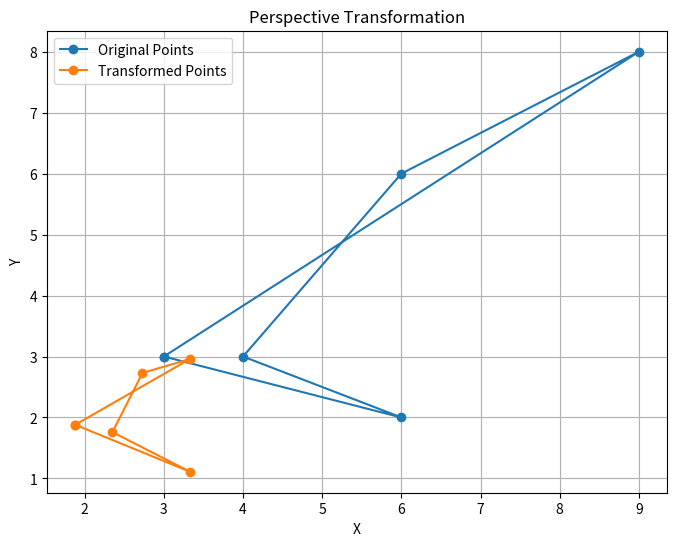

Generate this figure with matplotlib:
import numpy as np
import matplotlib.pyplot as plt
def homogeneous(point):
    x=point[0]
    y=point[1]
    homPoint=np.array([x, y, 1])
    return homPoint

def multiplicationMatrix(matrix, point):
    result=[0, 0, 0]
    for i in range(3):
        total=0
        for j in range(3):
            total=total+(matrix[i][j]*point[j])
        result[i]=total
    return result

def convert2D(point):
    x=point[0]
    y=point[1]
    w=point[2]

    x=x/w
    y=y/w
    return[round(float(x), 2), round(float(y), 2)]

points=[[3, 3],
        [6, 2],
        [4, 3],
        [6, 6],
        [9, 8]]

print("Points: ")
print(points)

homMatrix=[[1, 0, 0],
           [0, 1, 0],
           [0.1, 0.1, 1]]
print("Homography Matrix: ")
print(homMatrix)

transPoints=[]
for point in points:
    homPoint=homogeneous(point)
    transformHom=multiplicationMatrix(homMatrix, homPoint)
    tp=convert2D(transformHom)
    transPoints.append(tp)

print("Transformed Points: ")
for point in transPoints:
    print(point)

ogX=[]
ogY=[]
transX=[]
transY=[]
for point in points:
    ogX.append(point[0])
    ogY.append(point[1])

for point in transPoints:
    transX.append(point[0])
    transY.append(point[1])

ogX.append(ogX[0])
ogY.append(ogY[0])
transX.append(transX[0])
transY.append(transY[0])

plt.figure(figsize=(8, 6))
plt.plot(ogX, ogY, marker="o", label="Original Points")
plt.plot(transX, transY, marker="o", label="Transformed Points")
plt.xlabel("X")
plt.ylabel("Y")
plt.title("Perspective Transformation")
plt.legend()
plt.grid()
plt.show()
